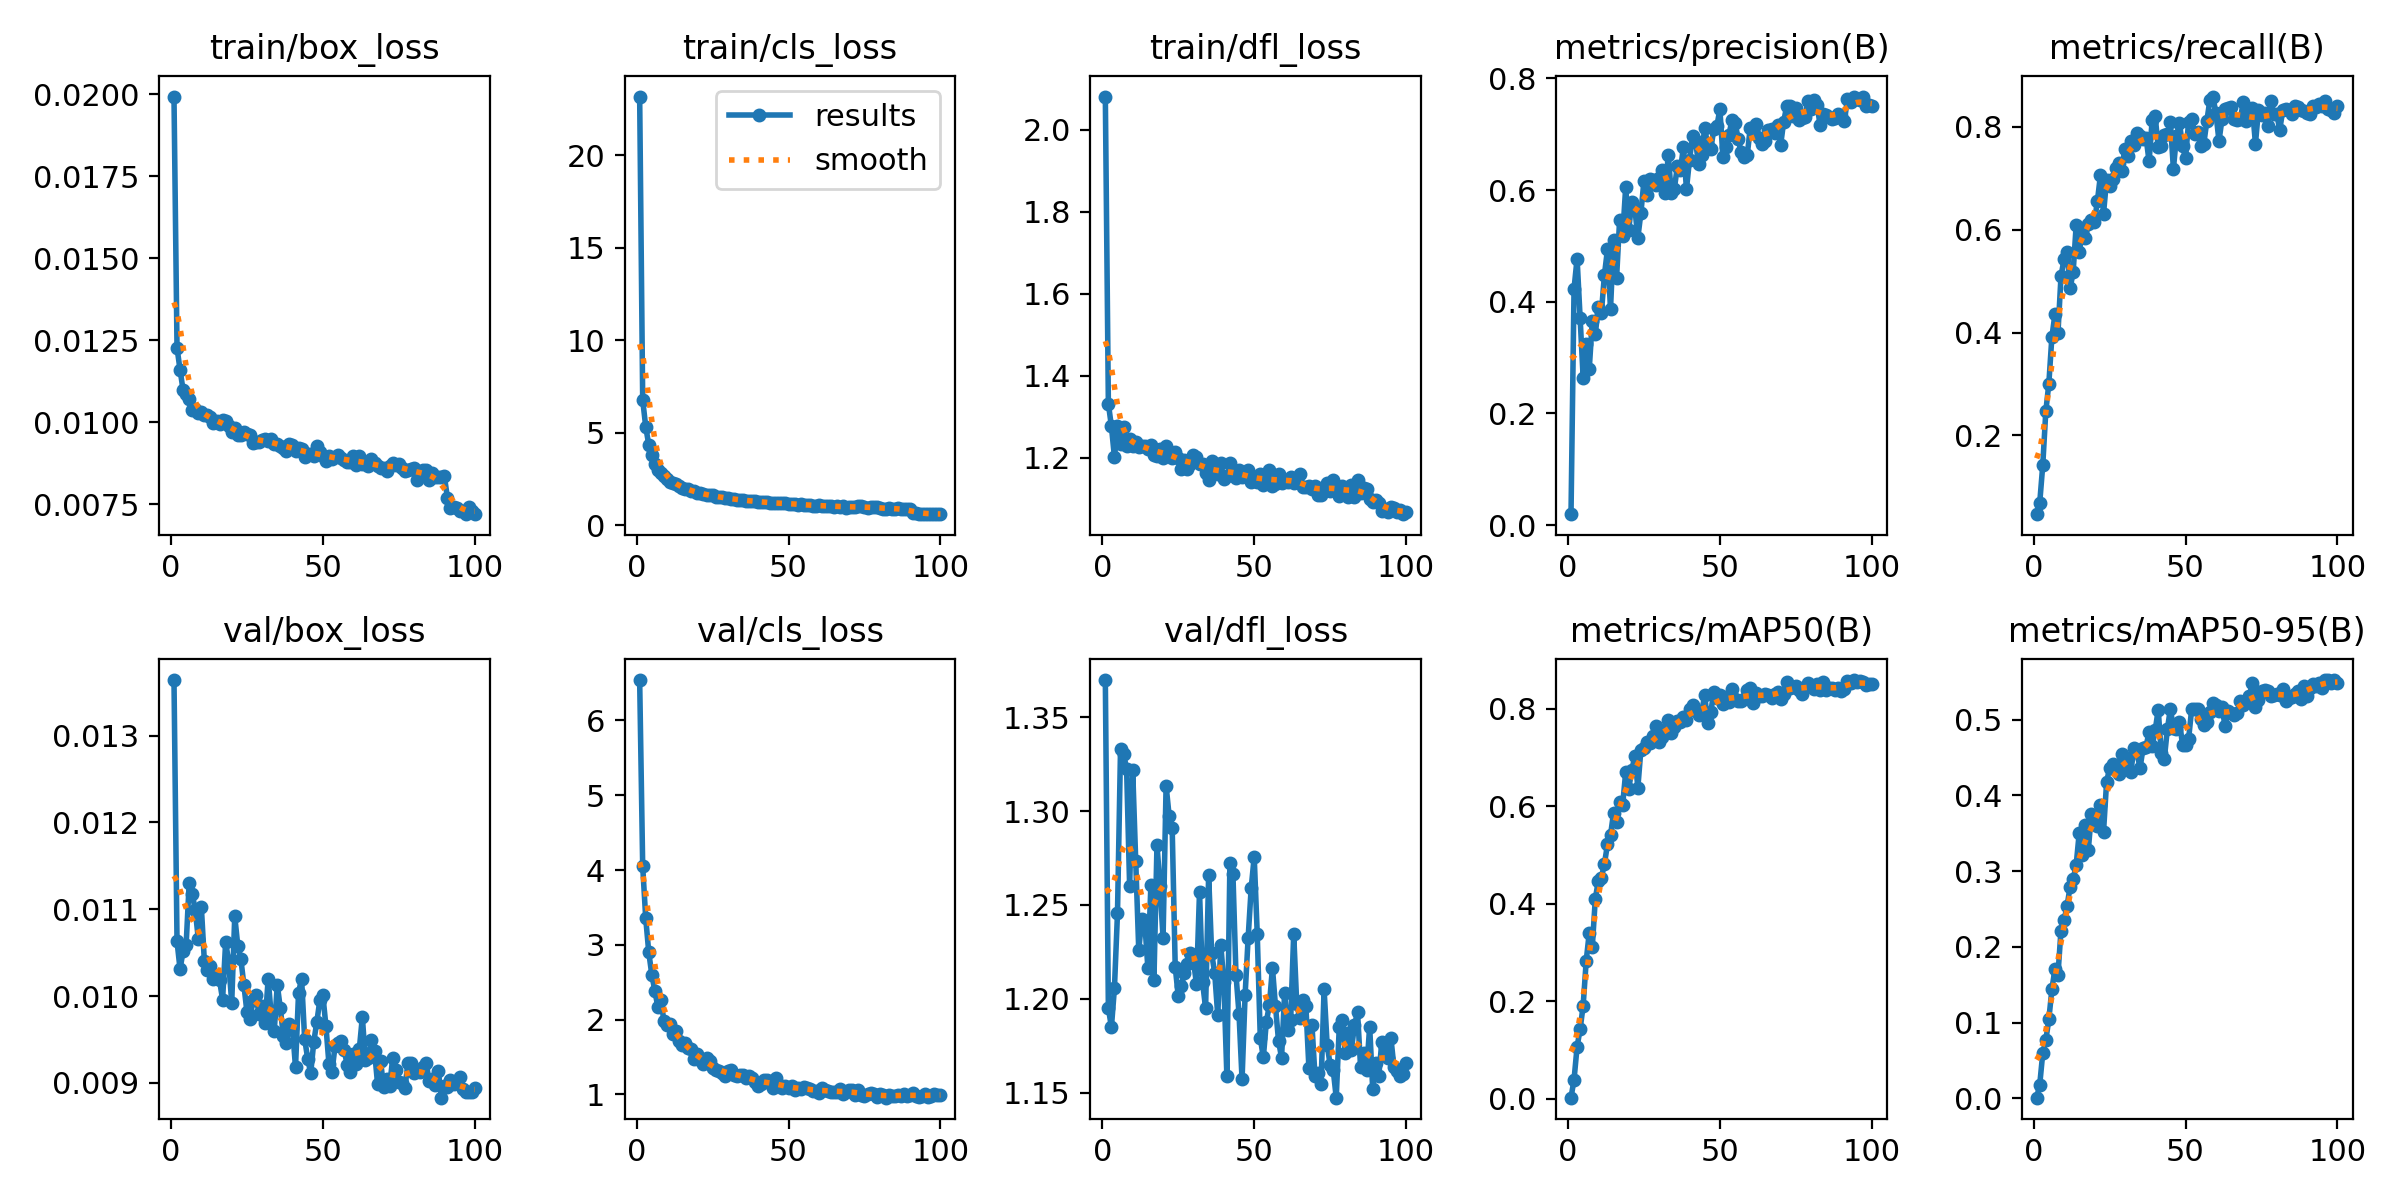

Data behind this chart, as committed beside it:
epoch, time, train/box_loss, train/cls_loss, train/dfl_loss, metrics/precision(B), metrics/recall(B), metrics/mAP50(B), metrics/mAP50-95(B), val/box_loss, val/cls_loss, val/dfl_loss, lr/pg0, lr/pg1, lr/pg2
1, 41.07, 0.01993, 23.17, 2.08, 0.01951, 0.047, 0.00194, 0.001, 0.01364, 6.541, 1.37, 5.57838e-05, 5.57838e-05, 5.57838e-05
2, 74.75, 0.01227, 6.768, 1.332, 0.4235, 0.06909, 0.03913, 0.01806, 0.01063, 4.048, 1.195, 0.000112, 0.000112, 0.000112
3, 112.1, 0.0116, 5.312, 1.277, 0.4773, 0.1422, 0.1062, 0.05982, 0.01031, 3.353, 1.185, 0.0001671, 0.0001671, 0.0001671
4, 145.4, 0.01098, 4.339, 1.202, 0.3709, 0.2466, 0.1426, 0.07699, 0.01052, 2.899, 1.206, 0.0001669, 0.0001669, 0.0001669
5, 177.4, 0.01085, 3.776, 1.279, 0.2638, 0.3007, 0.1908, 0.1042, 0.01059, 2.6, 1.246, 0.0001652, 0.0001652, 0.0001652
6, 209.3, 0.0107, 3.32, 1.234, 0.3239, 0.3913, 0.2825, 0.1441, 0.0113, 2.384, 1.333, 0.0001635, 0.0001635, 0.0001635
7, 242.7, 0.01038, 2.964, 1.276, 0.2793, 0.4352, 0.3402, 0.1703, 0.01118, 2.168, 1.33, 0.0001618, 0.0001618, 0.0001618
8, 276.1, 0.0104, 2.815, 1.23, 0.365, 0.3988, 0.3107, 0.1633, 0.01099, 2.256, 1.323, 0.0001601, 0.0001601, 0.0001601
9, 309.1, 0.01029, 2.657, 1.245, 0.3427, 0.509, 0.4102, 0.2217, 0.01066, 1.98, 1.26, 0.0001584, 0.0001584, 0.0001584
10, 339.9, 0.01031, 2.474, 1.228, 0.3906, 0.5429, 0.4471, 0.2349, 0.01103, 1.924, 1.322, 0.0001567, 0.0001567, 0.0001567
11, 371.8, 0.01021, 2.354, 1.24, 0.3805, 0.5569, 0.4534, 0.2539, 0.0104, 1.941, 1.274, 0.000155, 0.000155, 0.000155
12, 405.1, 0.01022, 2.271, 1.227, 0.4481, 0.4863, 0.4819, 0.2796, 0.0103, 1.805, 1.226, 0.0001533, 0.0001533, 0.0001533
13, 438.2, 0.01015, 2.209, 1.229, 0.4937, 0.5171, 0.5215, 0.2893, 0.01035, 1.844, 1.243, 0.0001516, 0.0001516, 0.0001516
14, 470.5, 0.00999, 2.102, 1.229, 0.3868, 0.6089, 0.5404, 0.3083, 0.0102, 1.713, 1.24, 0.0001499, 0.0001499, 0.0001499
15, 502.2, 0.01004, 2.016, 1.222, 0.5101, 0.5557, 0.586, 0.3504, 0.01022, 1.665, 1.216, 0.0001482, 0.0001482, 0.0001482
16, 535.2, 0.00994, 1.932, 1.231, 0.4429, 0.5943, 0.5668, 0.3212, 0.01018, 1.686, 1.261, 0.0001465, 0.0001465, 0.0001465
17, 568.8, 0.01007, 1.946, 1.207, 0.5469, 0.5834, 0.6091, 0.3607, 0.00996, 1.621, 1.21, 0.0001448, 0.0001448, 0.0001448
18, 602, 0.01005, 1.846, 1.204, 0.5179, 0.6116, 0.6032, 0.3285, 0.01062, 1.608, 1.282, 0.0001431, 0.0001431, 0.0001431
19, 632.7, 0.0099, 1.829, 1.222, 0.6057, 0.6193, 0.6699, 0.3756, 0.0104, 1.475, 1.26, 0.0001413, 0.0001413, 0.0001413
20, 664.7, 0.00971, 1.721, 1.2, 0.5289, 0.6148, 0.6362, 0.3699, 0.00992, 1.538, 1.232, 0.0001396, 0.0001396, 0.0001396
21, 697.7, 0.00982, 1.713, 1.229, 0.5787, 0.6564, 0.6737, 0.3591, 0.01092, 1.457, 1.314, 0.0001379, 0.0001379, 0.0001379
22, 730.4, 0.00962, 1.664, 1.211, 0.5677, 0.7066, 0.7025, 0.3871, 0.01058, 1.413, 1.297, 0.0001362, 0.0001362, 0.0001362
23, 762.2, 0.0096, 1.601, 1.2, 0.5146, 0.6313, 0.6383, 0.3521, 0.01043, 1.481, 1.291, 0.0001345, 0.0001345, 0.0001345
24, 793.9, 0.0097, 1.647, 1.214, 0.5591, 0.6964, 0.7157, 0.4171, 0.01013, 1.442, 1.217, 0.0001328, 0.0001328, 0.0001328
25, 827, 0.00963, 1.609, 1.201, 0.6162, 0.6857, 0.7203, 0.4367, 0.00982, 1.352, 1.201, 0.0001311, 0.0001311, 0.0001311
26, 860.6, 0.0096, 1.542, 1.174, 0.5905, 0.6983, 0.7318, 0.4411, 0.00974, 1.332, 1.207, 0.0001294, 0.0001294, 0.0001294
27, 893.2, 0.00937, 1.512, 1.194, 0.6197, 0.719, 0.7294, 0.4337, 0.00995, 1.311, 1.213, 0.0001277, 0.0001277, 0.0001277
28, 924.5, 0.00939, 1.508, 1.174, 0.6188, 0.7288, 0.7437, 0.4285, 0.01001, 1.282, 1.219, 0.000126, 0.000126, 0.000126
29, 956.3, 0.0094, 1.463, 1.186, 0.6097, 0.7142, 0.7651, 0.4545, 0.00979, 1.251, 1.225, 0.0001243, 0.0001243, 0.0001243
30, 989.1, 0.00945, 1.443, 1.207, 0.6221, 0.7573, 0.7311, 0.4414, 0.00989, 1.312, 1.22, 0.0001226, 0.0001226, 0.0001226
31, 1022, 0.0095, 1.422, 1.201, 0.6352, 0.7422, 0.7428, 0.4492, 0.00969, 1.324, 1.208, 0.0001209, 0.0001209, 0.0001209
32, 1055, 0.00942, 1.429, 1.184, 0.595, 0.7715, 0.7533, 0.4312, 0.0102, 1.256, 1.257, 0.0001192, 0.0001192, 0.0001192
33, 1087, 0.0095, 1.381, 1.184, 0.663, 0.7645, 0.7777, 0.4629, 0.00978, 1.241, 1.209, 0.0001175, 0.0001175, 0.0001175
34, 1119, 0.00933, 1.338, 1.163, 0.5944, 0.7879, 0.7497, 0.4581, 0.0096, 1.265, 1.195, 0.0001158, 0.0001158, 0.0001158
35, 1153, 0.00934, 1.375, 1.145, 0.6016, 0.7819, 0.7633, 0.4356, 0.01013, 1.253, 1.266, 0.0001141, 0.0001141, 0.0001141
36, 1184, 0.00929, 1.302, 1.193, 0.6429, 0.7762, 0.7749, 0.4621, 0.00986, 1.22, 1.224, 0.0001124, 0.0001124, 0.0001124
37, 1215, 0.00922, 1.325, 1.171, 0.6353, 0.7786, 0.7737, 0.4642, 0.00954, 1.246, 1.214, 0.0001107, 0.0001107, 0.0001107
38, 1248, 0.00914, 1.304, 1.162, 0.6773, 0.7327, 0.7833, 0.4843, 0.00946, 1.218, 1.191, 0.000109, 0.000109, 0.000109
39, 1281, 0.00933, 1.299, 1.188, 0.602, 0.8122, 0.7771, 0.4647, 0.00968, 1.166, 1.229, 0.0001073, 0.0001073, 0.0001073
40, 1313, 0.00932, 1.26, 1.149, 0.6542, 0.82, 0.7992, 0.4857, 0.00963, 1.115, 1.209, 0.0001056, 0.0001056, 0.0001056
41, 1344, 0.00914, 1.236, 1.155, 0.6966, 0.7608, 0.8071, 0.5133, 0.00918, 1.145, 1.159, 0.0001039, 0.0001039, 0.0001039
42, 1377, 0.00922, 1.249, 1.187, 0.6873, 0.7635, 0.7955, 0.4562, 0.01004, 1.198, 1.272, 0.0001022, 0.0001022, 0.0001022
43, 1410, 0.00919, 1.25, 1.168, 0.6461, 0.7838, 0.7873, 0.448, 0.0102, 1.194, 1.266, 0.0001005, 0.0001005, 0.0001005
44, 1441, 0.00895, 1.194, 1.152, 0.6635, 0.7856, 0.7938, 0.487, 0.00951, 1.152, 1.213, 9.87796e-05, 9.87796e-05, 9.87796e-05
45, 1472, 0.00904, 1.21, 1.171, 0.7117, 0.809, 0.8276, 0.5142, 0.00928, 1.079, 1.192, 9.70768e-05, 9.70768e-05, 9.70768e-05
46, 1505, 0.00904, 1.176, 1.154, 0.6792, 0.7183, 0.7705, 0.489, 0.00911, 1.224, 1.157, 9.5374e-05, 9.5374e-05, 9.5374e-05
47, 1538, 0.00898, 1.171, 1.156, 0.6734, 0.7812, 0.7934, 0.4876, 0.00947, 1.131, 1.202, 9.36712e-05, 9.36712e-05, 9.36712e-05
48, 1570, 0.00928, 1.177, 1.171, 0.7089, 0.8076, 0.8336, 0.4974, 0.0097, 1.088, 1.232, 9.19684e-05, 9.19684e-05, 9.19684e-05
49, 1601, 0.0091, 1.177, 1.142, 0.7143, 0.7618, 0.8218, 0.467, 0.00995, 1.113, 1.259, 9.02656e-05, 9.02656e-05, 9.02656e-05
50, 1634, 0.00898, 1.158, 1.149, 0.745, 0.7402, 0.8274, 0.4661, 0.01001, 1.085, 1.276, 8.85628e-05, 8.85628e-05, 8.85628e-05
51, 1667, 0.00882, 1.165, 1.142, 0.6596, 0.81, 0.8098, 0.4745, 0.00966, 1.113, 1.234, 8.686e-05, 8.686e-05, 8.686e-05
52, 1698, 0.00896, 1.159, 1.162, 0.6771, 0.8161, 0.8236, 0.5136, 0.00922, 1.061, 1.179, 8.51572e-05, 8.51572e-05, 8.51572e-05
53, 1730, 0.00887, 1.114, 1.134, 0.6992, 0.7865, 0.8136, 0.5142, 0.00913, 1.081, 1.169, 8.34544e-05, 8.34544e-05, 8.34544e-05
54, 1763, 0.00893, 1.132, 1.152, 0.7264, 0.789, 0.8411, 0.5134, 0.00942, 1.067, 1.188, 8.17516e-05, 8.17516e-05, 8.17516e-05
55, 1796, 0.00901, 1.07, 1.17, 0.7208, 0.762, 0.8204, 0.501, 0.00946, 1.096, 1.197, 8.00488e-05, 8.00488e-05, 8.00488e-05
56, 1828, 0.0089, 1.103, 1.131, 0.6924, 0.7666, 0.8167, 0.4935, 0.00948, 1.081, 1.217, 7.8346e-05, 7.8346e-05, 7.8346e-05
57, 1859, 0.00885, 1.093, 1.137, 0.6678, 0.8111, 0.816, 0.4965, 0.00938, 1.071, 1.196, 7.66432e-05, 7.66432e-05, 7.66432e-05
58, 1892, 0.00878, 1.039, 1.16, 0.6596, 0.8518, 0.8205, 0.5105, 0.00921, 1.052, 1.178, 7.49404e-05, 7.49404e-05, 7.49404e-05
59, 1925, 0.00878, 1.05, 1.14, 0.6623, 0.8587, 0.8387, 0.5222, 0.00913, 1.049, 1.169, 7.32376e-05, 7.32376e-05, 7.32376e-05
60, 1958, 0.00896, 1.081, 1.146, 0.712, 0.8262, 0.8417, 0.5195, 0.00933, 1.019, 1.203, 7.15348e-05, 7.15348e-05, 7.15348e-05
... 40 more rows
